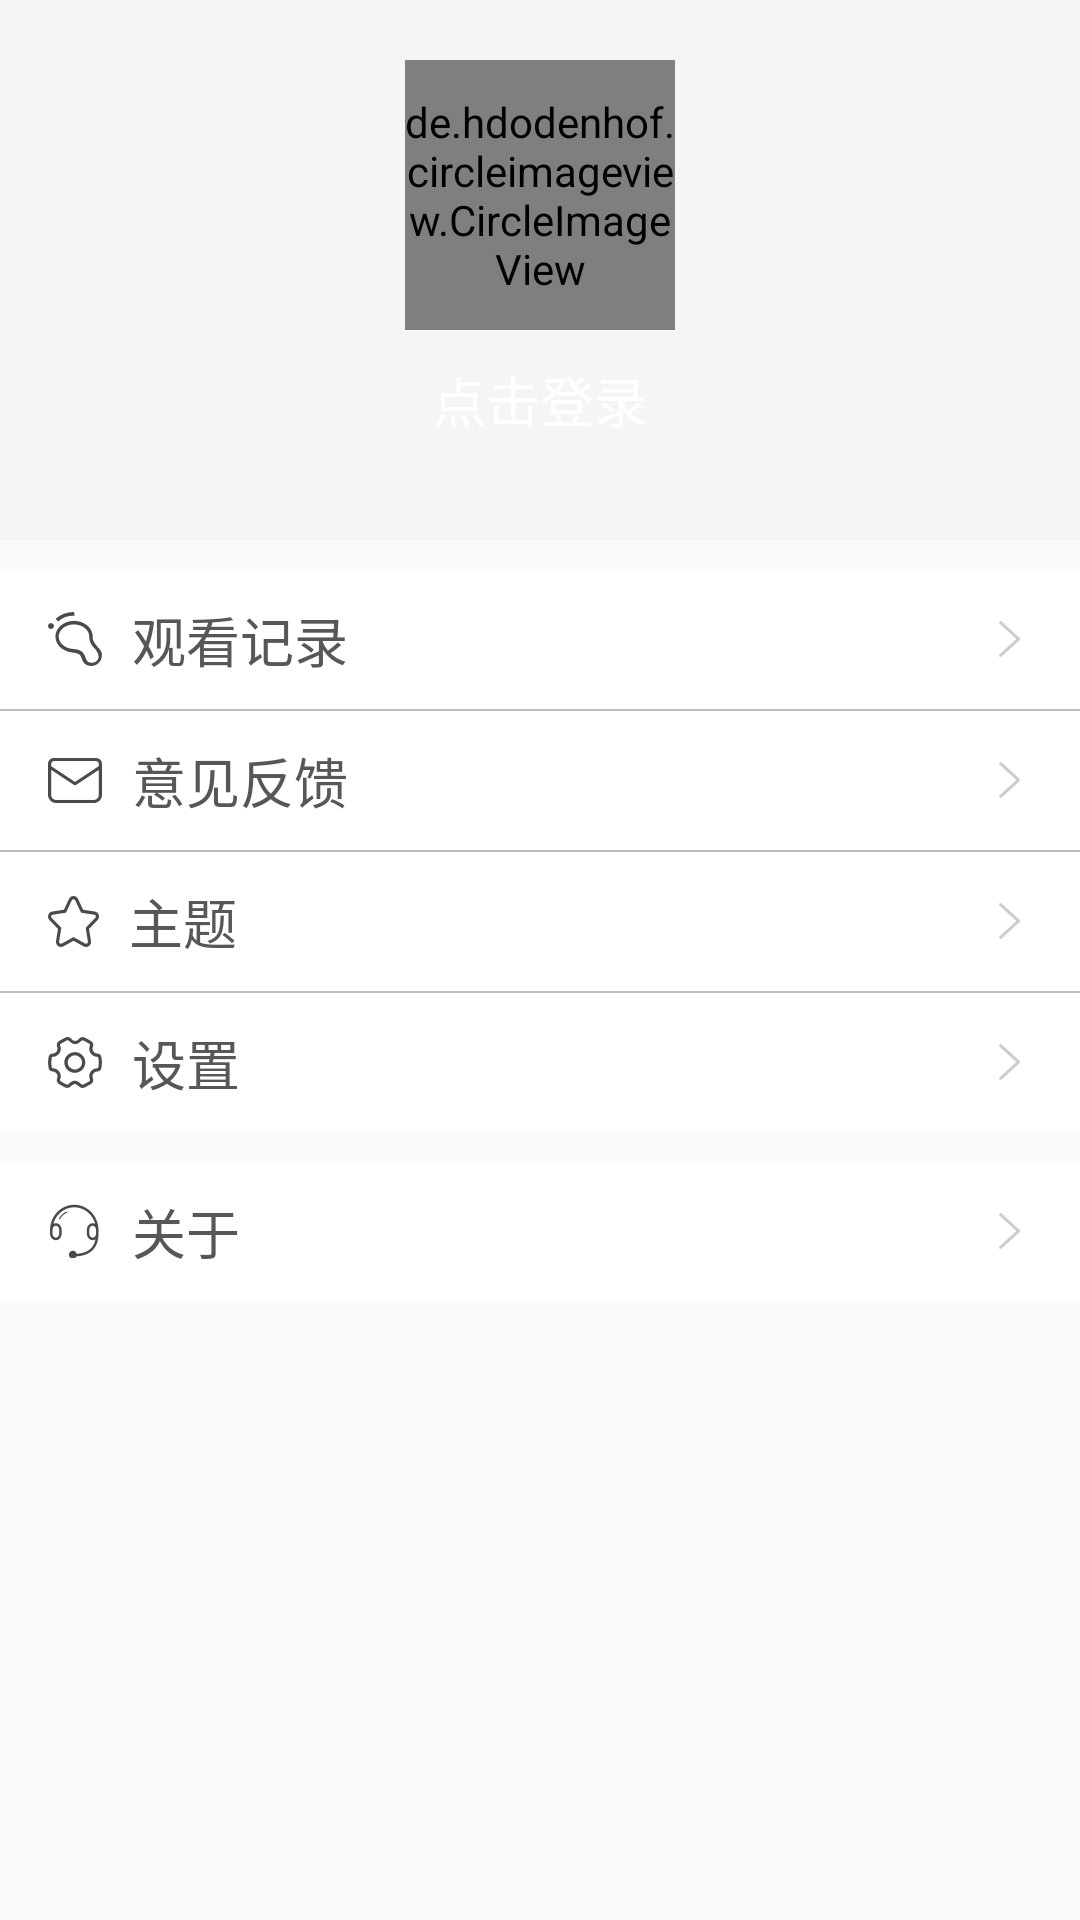

The Android layout XML behind this screen, and the referenced resources:
<!-- AndroidManifest.xml: application theme Theme.AppCompat.Light.NoActionBar -->
<!-- res/layout/fragment_mine.xml -->
<?xml version="1.0" encoding="utf-8"?>
<LinearLayout xmlns:android="http://schemas.android.com/apk/res/android"
    xmlns:app="http://schemas.android.com/apk/res-auto"
    android:orientation="vertical" android:layout_width="match_parent"
    android:layout_height="match_parent">

    <RelativeLayout
        android:id="@+id/rl_bg"
        android:background="?attr/colorPrimary"
        android:layout_width="match_parent"
        android:layout_height="180dp">

    <de.hdodenhof.circleimageview.CircleImageView
        android:layout_marginTop="@dimen/dp_20"
        android:layout_centerHorizontal="true"
        android:id="@+id/profile_image"
        android:layout_width="90dp"
        android:layout_height="90dp"
        android:src="@mipmap/ic_mine"
        app:civ_border_width="1dp"
        app:civ_border_color="@color/colorDark"/>

        <TextView
            android:id="@+id/tv_login"
           android:padding="@dimen/dp_10"
            android:layout_centerHorizontal="true"
            android:layout_below="@id/profile_image"
            android:layout_width="wrap_content"
            android:layout_height="wrap_content"
            android:text="点击登录"
            android:textColor="@color/colorWhite"
            android:textSize="@dimen/dp_18"
            />
    </RelativeLayout>

    <View
        android:layout_width="match_parent"
        android:layout_height="@dimen/dp_10"></View>

    <TableRow
        android:id="@+id/tr_record"
        android:background="@color/colorWhite"
        android:layout_width="match_parent"
        android:layout_height="wrap_content"
        >
        <TextView
            android:layout_marginLeft="@dimen/dp_16"
            android:layout_marginTop="@dimen/dp_10"
            android:layout_marginBottom="@dimen/dp_10"
            android:textSize="@dimen/dp_18"
            android:layout_width="wrap_content"
            android:layout_height="wrap_content"
            android:text="观看记录"
            android:drawableLeft="@mipmap/ic_mine_h"
            android:drawablePadding="@dimen/dp_10"
            android:gravity="center"
            android:layout_gravity="center"
            android:textColor="@color/text_color"
            />
        <TextView
            android:paddingRight="@dimen/dp_20"
            android:layout_width="match_parent"
            android:layout_height="wrap_content"
            android:textSize="@dimen/dp_15"
            android:gravity="right"
            android:layout_gravity="center"
            android:drawableRight="@mipmap/ic_go"
            android:drawablePadding="@dimen/dp_10"
            />
    </TableRow>
    <View
        android:background="@color/colorDark"
        android:layout_width="match_parent"
        android:layout_height="@dimen/dp_0.5"></View>

    <TableRow
        android:id="@+id/tr_feedback"
        android:background="@color/colorWhite"
        android:layout_width="match_parent"
        android:layout_height="wrap_content"
        >
        <TextView
            android:textColor="@color/text_color"
            android:layout_marginLeft="@dimen/dp_16"
            android:layout_marginTop="@dimen/dp_10"
            android:layout_marginBottom="@dimen/dp_10"
            android:textSize="@dimen/dp_18"
            android:layout_width="wrap_content"
            android:layout_height="wrap_content"
            android:text="意见反馈"
            android:drawableLeft="@mipmap/ic_mine_em"
            android:drawablePadding="@dimen/dp_10"
            android:gravity="center"
            android:layout_gravity="center"
            />
        <TextView
            android:paddingRight="@dimen/dp_20"
            android:layout_width="match_parent"
            android:layout_height="wrap_content"
            android:textSize="@dimen/dp_15"
            android:gravity="right"
            android:layout_gravity="center"
            android:drawableRight="@mipmap/ic_go"
            android:drawablePadding="@dimen/dp_10"
            />
    </TableRow>
    <View
        android:background="@color/colorDark"
        android:layout_width="match_parent"
        android:layout_height="@dimen/dp_0.5"></View>

    <TableRow
        android:id="@+id/tr_theme"
        android:background="@color/colorWhite"
        android:layout_width="match_parent"
        android:layout_height="wrap_content"
        >
        <TextView
            android:layout_marginLeft="@dimen/dp_16"
            android:layout_marginTop="@dimen/dp_10"
            android:layout_marginBottom="@dimen/dp_10"
            android:textSize="@dimen/dp_18"
            android:layout_width="wrap_content"
            android:layout_height="wrap_content"
            android:text="主题"
            android:drawableLeft="@mipmap/ic_mine_c"
            android:drawablePadding="@dimen/dp_10"
            android:gravity="center"
            android:layout_gravity="center"
            android:textColor="@color/text_color"

            />
        <TextView
            android:paddingRight="@dimen/dp_20"
            android:layout_width="match_parent"
            android:layout_height="wrap_content"
            android:textSize="@dimen/dp_15"
            android:gravity="right"
            android:layout_gravity="center"
            android:drawableRight="@mipmap/ic_go"
            android:drawablePadding="@dimen/dp_10"
            />
    </TableRow>
    <View
        android:background="@color/colorDark"
        android:layout_width="match_parent"
        android:layout_height="@dimen/dp_0.5"></View>


    <TableRow
        android:id="@+id/tr_setting"
        android:background="@color/colorWhite"
        android:layout_width="match_parent"
        android:layout_height="wrap_content"
        >
        <TextView
            android:textColor="@color/text_color"
            android:layout_marginLeft="@dimen/dp_16"
            android:layout_marginTop="@dimen/dp_10"
            android:layout_marginBottom="@dimen/dp_10"
            android:textSize="@dimen/dp_18"
            android:layout_width="wrap_content"
            android:layout_height="wrap_content"
            android:text="设置"
            android:gravity="center"
            android:layout_gravity="center"
            android:drawableLeft="@mipmap/ic_mine_setting"
            android:drawablePadding="@dimen/dp_10"
            />
        <TextView
            android:paddingRight="@dimen/dp_20"
            android:layout_width="match_parent"
            android:layout_height="wrap_content"
            android:textSize="@dimen/dp_15"
            android:gravity="right"
            android:layout_gravity="center"
            android:drawableRight="@mipmap/ic_go"
            android:drawablePadding="@dimen/dp_10"
            />
    </TableRow>

    <View
        android:layout_width="match_parent"
        android:layout_height="@dimen/dp_10"></View>

    <TableRow
        android:id="@+id/tr_about"
        android:background="@color/colorWhite"
        android:layout_width="match_parent"
        android:layout_height="wrap_content"
        >
        <TextView
            android:textColor="@color/text_color"
            android:layout_marginLeft="@dimen/dp_16"
            android:layout_marginTop="@dimen/dp_10"
            android:layout_marginBottom="@dimen/dp_10"
            android:textSize="@dimen/dp_18"
            android:layout_width="wrap_content"
            android:layout_height="wrap_content"
            android:text="关于"
            android:gravity="center"
            android:layout_gravity="center"
            android:drawableLeft="@mipmap/ic_mine_about"
            android:drawablePadding="@dimen/dp_10"
            />
        <TextView
            android:paddingRight="@dimen/dp_20"
            android:layout_width="match_parent"
            android:layout_height="wrap_content"
            android:textSize="@dimen/dp_15"
            android:gravity="right"
            android:layout_gravity="center"
            android:drawableRight="@mipmap/ic_go"
            android:drawablePadding="@dimen/dp_10"
            />
    </TableRow>


</LinearLayout>
<!-- resources referenced by this layout -->
<resources>
  <color name="colorDark">#BDBDBD</color>
  <color name="colorWhite">#fff</color>
  <color name="text_color">#575757</color>
  <dimen name="dp_0.5">0.5dp</dimen>
  <dimen name="dp_10">10dp</dimen>
  <dimen name="dp_15">15dp</dimen>
  <dimen name="dp_16">16dp</dimen>
  <dimen name="dp_18">18dp</dimen>
  <dimen name="dp_20">20dp</dimen>
  <!-- mipmap ic_go: png bitmap (mipmap-xxhdpi, 856 bytes) -->
  <!-- mipmap ic_mine: png bitmap (mipmap-xxhdpi, 10351 bytes) -->
  <!-- mipmap ic_mine_about: png bitmap (mipmap-xxhdpi, 1687 bytes) -->
  <!-- mipmap ic_mine_c: png bitmap (mipmap-xxhdpi, 2098 bytes) -->
  <!-- mipmap ic_mine_em: png bitmap (mipmap-xxhdpi, 1453 bytes) -->
  <!-- mipmap ic_mine_h: png bitmap (mipmap-xxhdpi, 2255 bytes) -->
  <!-- mipmap ic_mine_setting: png bitmap (mipmap-xxhdpi, 2710 bytes) -->
</resources>
